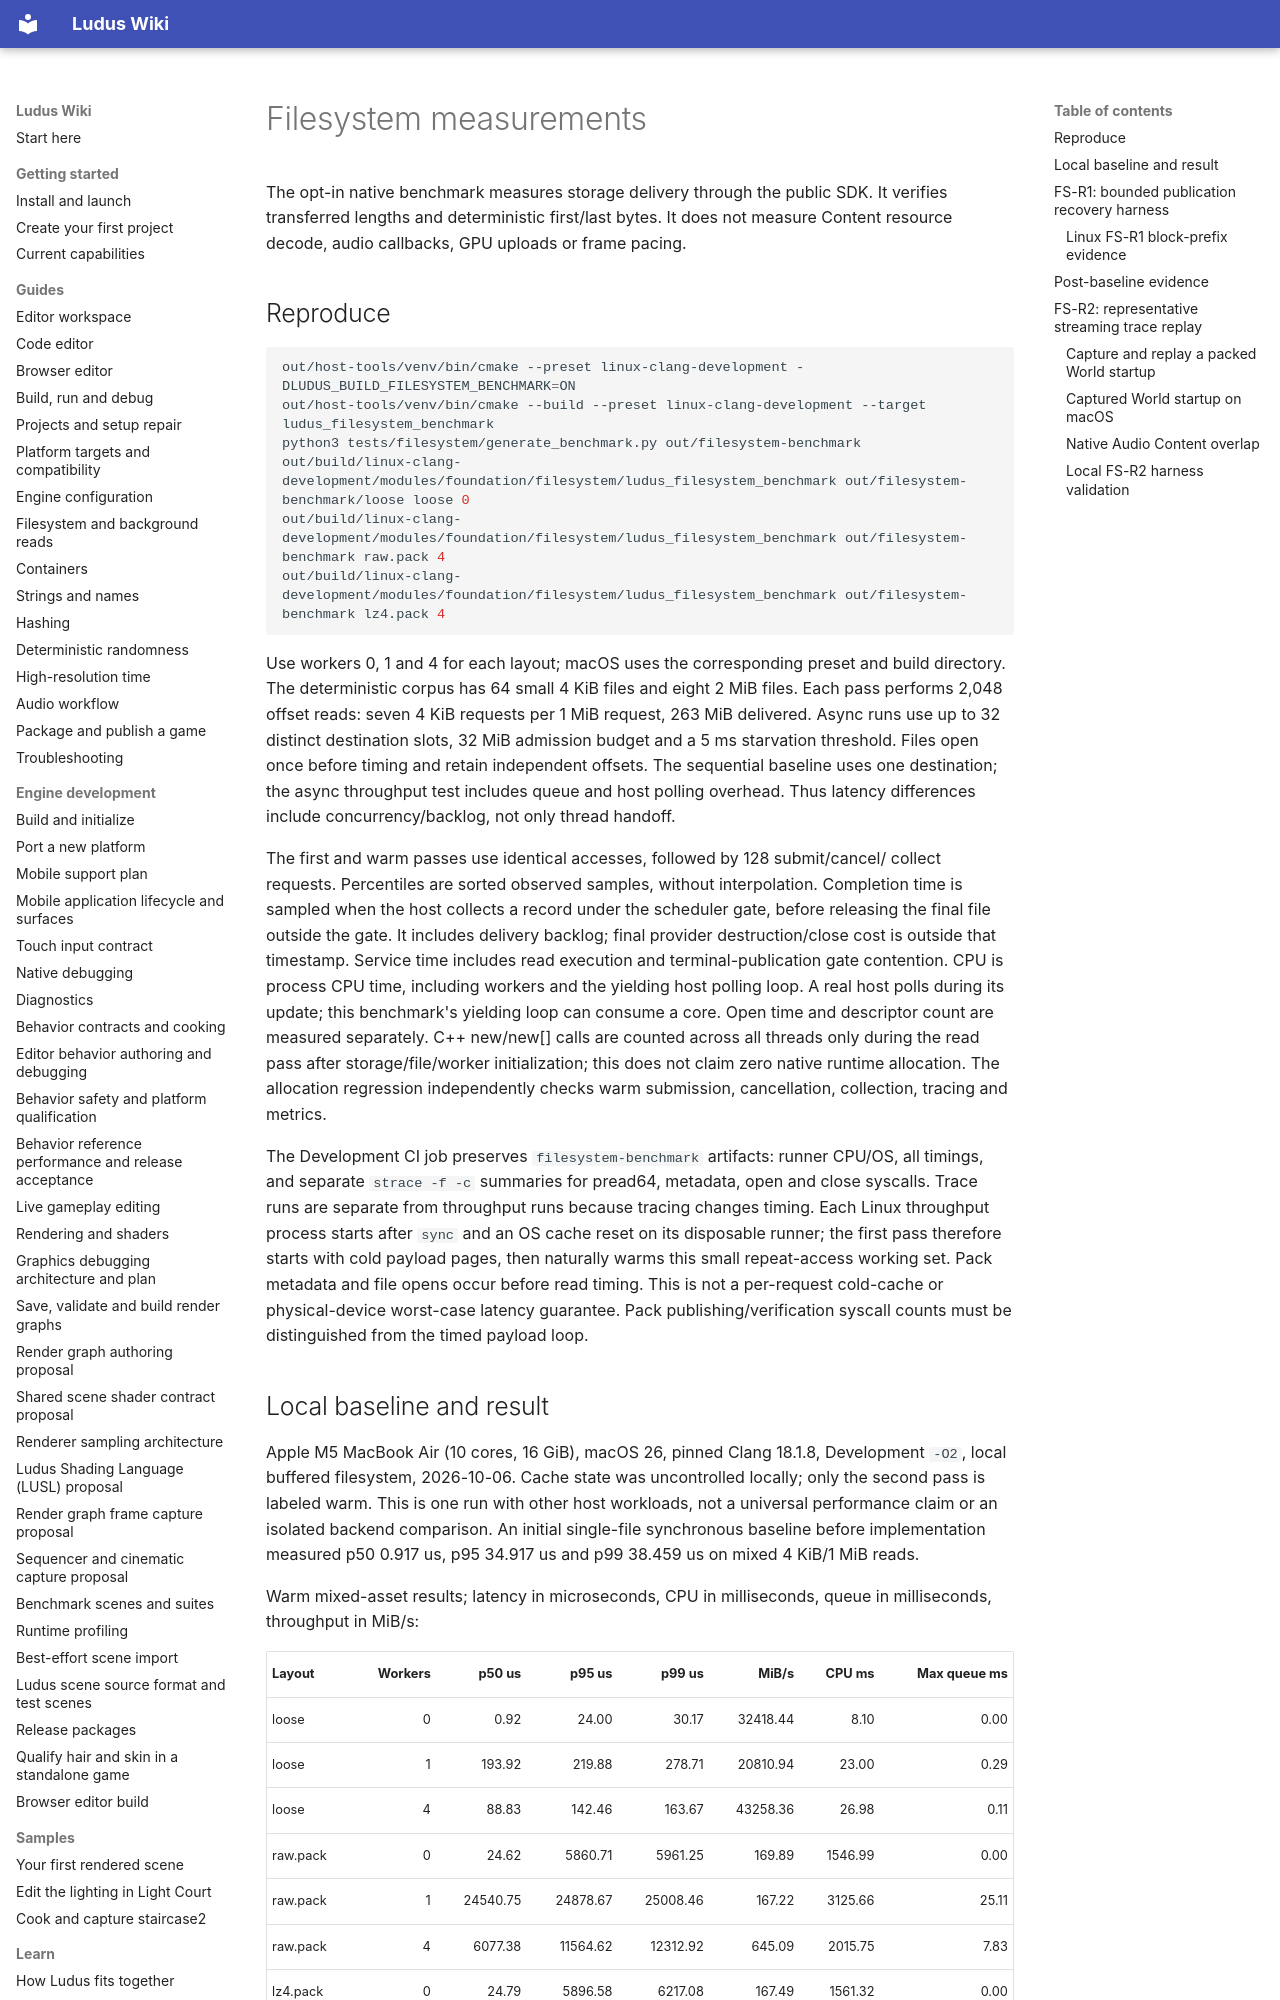

repository: The-Ludus-Project/Ludus · page: development/filesystem-benchmark/index.html · generator: mkdocs

# Filesystem measurements

The opt-in native benchmark measures storage delivery through the public SDK.
It verifies transferred lengths and deterministic first/last bytes. It does not
measure Content resource decode, audio callbacks, GPU uploads or frame pacing.

## Reproduce

```bash
out/host-tools/venv/bin/cmake --preset linux-clang-development -DLUDUS_BUILD_FILESYSTEM_BENCHMARK=ON
out/host-tools/venv/bin/cmake --build --preset linux-clang-development --target ludus_filesystem_benchmark
python3 tests/filesystem/generate_benchmark.py out/filesystem-benchmark
out/build/linux-clang-development/modules/foundation/filesystem/ludus_filesystem_benchmark out/filesystem-benchmark/loose loose 0
out/build/linux-clang-development/modules/foundation/filesystem/ludus_filesystem_benchmark out/filesystem-benchmark raw.pack 4
out/build/linux-clang-development/modules/foundation/filesystem/ludus_filesystem_benchmark out/filesystem-benchmark lz4.pack 4
```

Use workers 0, 1 and 4 for each layout; macOS uses the corresponding preset and
build directory. The deterministic corpus has 64 small 4 KiB files and eight
2 MiB files. Each pass performs 2,048 offset reads: seven 4 KiB requests per
1 MiB request, 263 MiB delivered. Async runs use up to 32 distinct destination
slots, 32 MiB admission budget and a 5 ms starvation threshold. Files open once
before timing and retain independent offsets. The sequential baseline uses one
destination; the async throughput test includes queue and host polling overhead.
Thus latency differences include concurrency/backlog, not only thread handoff.

The first and warm passes use identical accesses, followed by 128 submit/cancel/
collect requests. Percentiles are sorted observed samples, without interpolation.
Completion time is sampled when the host collects a record under the scheduler
gate, before releasing the final file outside the gate. It includes delivery
backlog; final provider destruction/close cost is outside that timestamp. Service
time includes read execution and terminal-publication gate contention. CPU is process CPU time, including
workers and the yielding host polling loop. A real host polls during its update;
this benchmark's yielding loop can consume a core. Open time and descriptor
count are measured separately. C++ new/new[] calls are counted across all threads
only during the read pass after storage/file/worker initialization; this does not
claim zero native runtime allocation. The allocation regression independently
checks warm submission, cancellation, collection, tracing and metrics.

The Development CI job preserves `filesystem-benchmark` artifacts: runner CPU/OS,
all timings, and separate `strace -f -c` summaries for pread64, metadata, open and
close syscalls. Trace runs are separate from throughput runs because tracing
changes timing. Each Linux throughput process starts after `sync` and an OS cache
reset on its disposable runner; the first pass therefore starts with cold payload
pages, then naturally warms this small repeat-access working set. Pack metadata
and file opens occur before read timing. This is not a per-request cold-cache or
physical-device worst-case latency guarantee. Pack publishing/verification syscall
counts must be distinguished from the timed payload loop.
